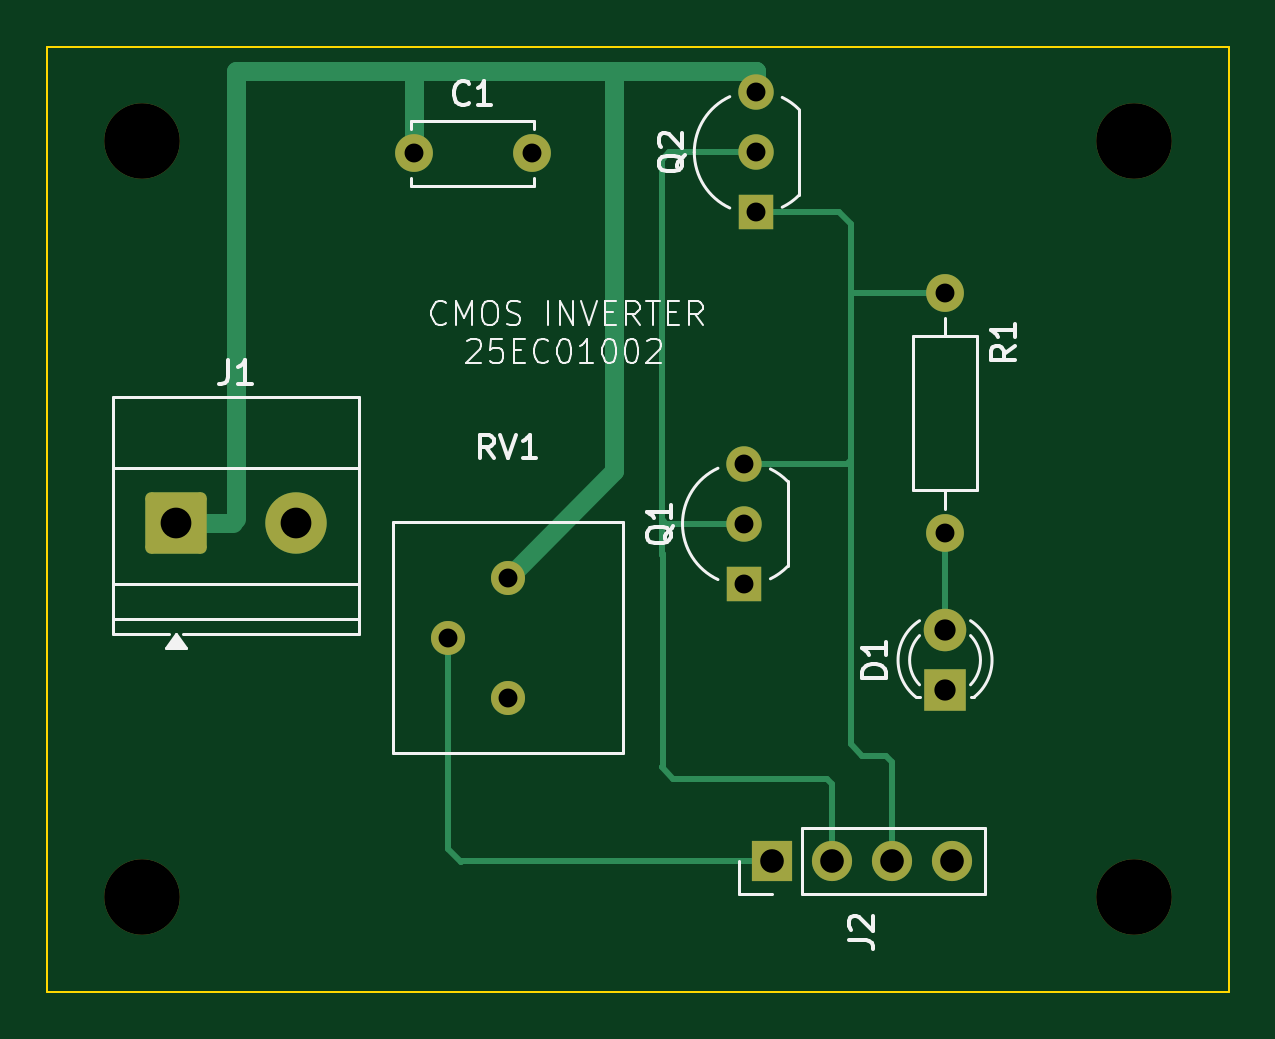
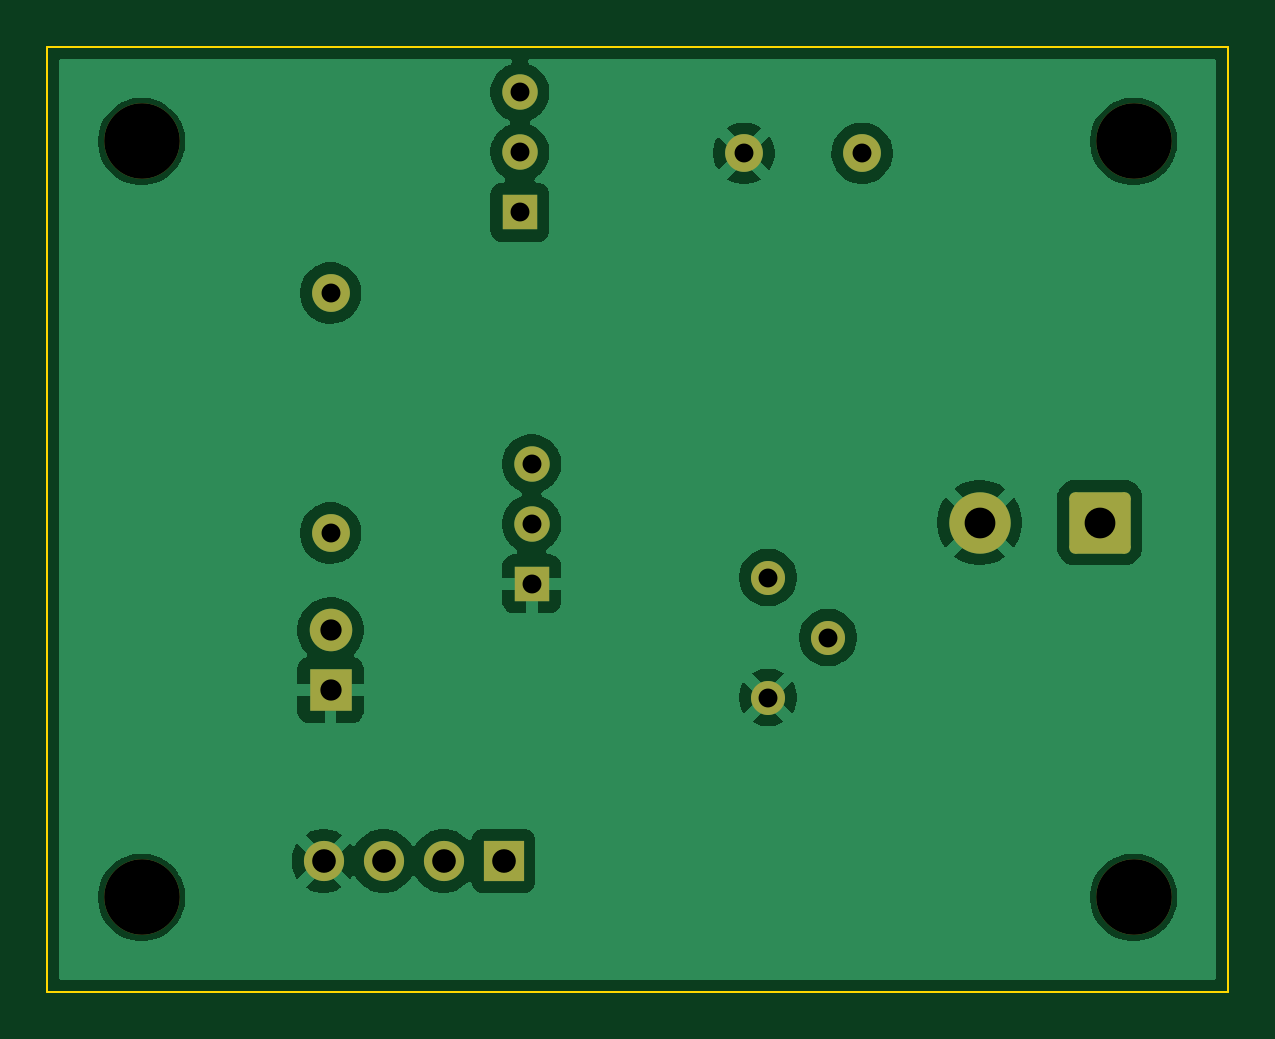
Circuit board: 11 layer files. Board 50.0 x 40.0 mm.
- bottom_copper: 25EC01002_INV-B_Cu.gbr (45646 bytes)
- bottom_mask: 25EC01002_INV-B_Mask.gbr (2308 bytes)
- paste: 25EC01002_INV-B_Paste.gbr (458 bytes)
- bottom_silk: 25EC01002_INV-B_Silkscreen.gbr (459 bytes)
- outline: 25EC01002_INV-Edge_Cuts.gbr (615 bytes)
- top_copper: 25EC01002_INV-F_Cu.gbr (5665 bytes)
- top_mask: 25EC01002_INV-F_Mask.gbr (2308 bytes)
- paste: 25EC01002_INV-F_Paste.gbr (458 bytes)
- top_silk: 25EC01002_INV-F_Silkscreen.gbr (21798 bytes)
- drill: 25EC01002_INV-NPTH.drl (382 bytes)
- drill: 25EC01002_INV-PTH.drl (834 bytes)

=== bottom_copper: 25EC01002_INV-B_Cu.gbr (45646 bytes, source omitted) ===
=== bottom_mask: 25EC01002_INV-B_Mask.gbr (2308 bytes, source withheld) ===
=== paste: 25EC01002_INV-B_Paste.gbr ===
%TF.GenerationSoftware,KiCad,Pcbnew,10.0.7*%
%TF.CreationDate,2026-11-15T17:34:27+05:30*%
%TF.ProjectId,25EC01002_INV,32354543-3031-4303-9032-5f494e562e6b,rev?*%
%TF.SameCoordinates,Original*%
%TF.FileFunction,Paste,Bot*%
%TF.FilePolarity,Positive*%
%FSLAX46Y46*%
G04 Gerber Fmt 4.6, Leading zero omitted, Abs format (unit mm)*
G04 Created by KiCad (PCBNEW 10.0.7) date 2026-11-15 17:34:27*
%MOMM*%
%LPD*%
G01*
G04 APERTURE LIST*
G04 APERTURE END LIST*
M02*

=== bottom_silk: 25EC01002_INV-B_Silkscreen.gbr ===
%TF.GenerationSoftware,KiCad,Pcbnew,10.0.7*%
%TF.CreationDate,2026-11-15T17:34:28+05:30*%
%TF.ProjectId,25EC01002_INV,32354543-3031-4303-9032-5f494e562e6b,rev?*%
%TF.SameCoordinates,Original*%
%TF.FileFunction,Legend,Bot*%
%TF.FilePolarity,Positive*%
%FSLAX46Y46*%
G04 Gerber Fmt 4.6, Leading zero omitted, Abs format (unit mm)*
G04 Created by KiCad (PCBNEW 10.0.7) date 2026-11-15 17:34:28*
%MOMM*%
%LPD*%
G01*
G04 APERTURE LIST*
G04 APERTURE END LIST*
M02*

=== outline: 25EC01002_INV-Edge_Cuts.gbr ===
%TF.GenerationSoftware,KiCad,Pcbnew,10.0.7*%
%TF.CreationDate,2026-11-15T17:34:28+05:30*%
%TF.ProjectId,25EC01002_INV,32354543-3031-4303-9032-5f494e562e6b,rev?*%
%TF.SameCoordinates,Original*%
%TF.FileFunction,Profile,NP*%
%FSLAX46Y46*%
G04 Gerber Fmt 4.6, Leading zero omitted, Abs format (unit mm)*
G04 Created by KiCad (PCBNEW 10.0.7) date 2026-11-15 17:34:28*
%MOMM*%
%LPD*%
G01*
G04 APERTURE LIST*
%TA.AperFunction,Profile*%
%ADD10C,0.100000*%
%TD*%
G04 APERTURE END LIST*
D10*
X100000000Y-80000000D02*
X150000000Y-80000000D01*
X150000000Y-120000000D01*
X100000000Y-120000000D01*
X100000000Y-80000000D01*
M02*

=== top_copper: 25EC01002_INV-F_Cu.gbr ===
%TF.GenerationSoftware,KiCad,Pcbnew,10.0.7*%
%TF.CreationDate,2026-11-15T17:34:27+05:30*%
%TF.ProjectId,25EC01002_INV,32354543-3031-4303-9032-5f494e562e6b,rev?*%
%TF.SameCoordinates,Original*%
%TF.FileFunction,Copper,L1,Top*%
%TF.FilePolarity,Positive*%
%FSLAX46Y46*%
G04 Gerber Fmt 4.6, Leading zero omitted, Abs format (unit mm)*
G04 Created by KiCad (PCBNEW 10.0.7) date 2026-11-15 17:34:27*
%MOMM*%
%LPD*%
G01*
G04 APERTURE LIST*
G04 Aperture macros list*
%AMRoundRect*
0 Rectangle with rounded corners*
0 $1 Rounding radius*
0 $2 $3 $4 $5 $6 $7 $8 $9 X,Y pos of 4 corners*
0 Add a 4 corners polygon primitive as box body*
4,1,4,$2,$3,$4,$5,$6,$7,$8,$9,$2,$3,0*
0 Add four circle primitives for the rounded corners*
1,1,$1+$1,$2,$3*
1,1,$1+$1,$4,$5*
1,1,$1+$1,$6,$7*
1,1,$1+$1,$8,$9*
0 Add four rect primitives between the rounded corners*
20,1,$1+$1,$2,$3,$4,$5,0*
20,1,$1+$1,$4,$5,$6,$7,0*
20,1,$1+$1,$6,$7,$8,$9,0*
20,1,$1+$1,$8,$9,$2,$3,0*%
G04 Aperture macros list end*
%TA.AperFunction,ComponentPad*%
%ADD10R,1.500000X1.500000*%
%TD*%
%TA.AperFunction,ComponentPad*%
%ADD11C,1.500000*%
%TD*%
%TA.AperFunction,ComponentPad*%
%ADD12C,1.600000*%
%TD*%
%TA.AperFunction,ComponentPad*%
%ADD13R,1.800000X1.800000*%
%TD*%
%TA.AperFunction,ComponentPad*%
%ADD14C,1.800000*%
%TD*%
%TA.AperFunction,ComponentPad*%
%ADD15RoundRect,0.250000X-1.050000X-1.050000X1.050000X-1.050000X1.050000X1.050000X-1.050000X1.050000X0*%
%TD*%
%TA.AperFunction,ComponentPad*%
%ADD16C,2.600000*%
%TD*%
%TA.AperFunction,ComponentPad*%
%ADD17C,1.440000*%
%TD*%
%TA.AperFunction,ComponentPad*%
%ADD18R,1.700000X1.700000*%
%TD*%
%TA.AperFunction,ComponentPad*%
%ADD19C,1.700000*%
%TD*%
%TA.AperFunction,Conductor*%
%ADD20C,0.250000*%
%TD*%
%TA.AperFunction,Conductor*%
%ADD21C,0.800000*%
%TD*%
G04 APERTURE END LIST*
D10*
%TO.P,Q2,1,D_1*%
%TO.N,/VOUT*%
X129985000Y-87000000D03*
D11*
%TO.P,Q2,2,G_2*%
%TO.N,/VIN*%
X129985000Y-84460000D03*
%TO.P,Q2,3,S_3*%
%TO.N,+5V*%
X129985000Y-81920000D03*
%TD*%
D10*
%TO.P,Q1,1,S_1*%
%TO.N,GND*%
X129485000Y-102730000D03*
D11*
%TO.P,Q1,2,G_2*%
%TO.N,/VIN*%
X129485000Y-100190000D03*
%TO.P,Q1,3,D_3*%
%TO.N,/VOUT*%
X129485000Y-97650000D03*
%TD*%
D12*
%TO.P,C1,1*%
%TO.N,+5V*%
X115500000Y-84500000D03*
%TO.P,C1,2*%
%TO.N,GND*%
X120500000Y-84500000D03*
%TD*%
D13*
%TO.P,D1,1,K_1*%
%TO.N,GND*%
X138000000Y-107230000D03*
D14*
%TO.P,D1,2,A_2*%
%TO.N,Net-(D1-A)*%
X138000000Y-104690000D03*
%TD*%
D12*
%TO.P,R1,1*%
%TO.N,/VOUT*%
X138000000Y-90420000D03*
%TO.P,R1,2*%
%TO.N,Net-(D1-A)*%
X138000000Y-100580000D03*
%TD*%
D15*
%TO.P,J1,1,Pin_1_1*%
%TO.N,+5V*%
X105440000Y-100132500D03*
D16*
%TO.P,J1,2,Pin_2_2*%
%TO.N,GND*%
X110520000Y-100132500D03*
%TD*%
D17*
%TO.P,RV1,1,1_1*%
%TO.N,+5V*%
X119485000Y-102460000D03*
%TO.P,RV1,2,2_2*%
%TO.N,/POT_W*%
X116945000Y-105000000D03*
%TO.P,RV1,3,3_3*%
%TO.N,GND*%
X119485000Y-107540000D03*
%TD*%
D18*
%TO.P,J2,1,Pin_1_1*%
%TO.N,/POT_W*%
X130675000Y-114460000D03*
D19*
%TO.P,J2,2,Pin_2_2*%
%TO.N,/VIN*%
X133215000Y-114460000D03*
%TO.P,J2,3,Pin_3_3*%
%TO.N,/VOUT*%
X135755000Y-114460000D03*
%TO.P,J2,4,Pin_4_4*%
%TO.N,GND*%
X138295000Y-114460000D03*
%TD*%
%TO.N,/VIN*%
D20*
X126317500Y-84460000D02*
X126000000Y-84777500D01*
X129985000Y-84460000D02*
X126317500Y-84460000D01*
X126000000Y-100000000D02*
X126000000Y-84777500D01*
%TO.N,+5V*%
D21*
X129985000Y-81015000D02*
X130000000Y-81000000D01*
X129985000Y-81920000D02*
X129985000Y-81015000D01*
%TO.N,/VIN*%
D20*
X126190000Y-100190000D02*
X126000000Y-100000000D01*
X129485000Y-100190000D02*
X126190000Y-100190000D01*
X126000000Y-100000000D02*
X126000000Y-101500000D01*
%TO.N,/VOUT*%
X133850000Y-97650000D02*
X134000000Y-97500000D01*
X129485000Y-97650000D02*
X133850000Y-97650000D01*
X134000000Y-97500000D02*
X134000000Y-100000000D01*
%TO.N,+5V*%
X108000000Y-100000000D02*
X107867500Y-100132500D01*
X130000000Y-81000000D02*
X115500000Y-81000000D01*
D21*
X115500000Y-81000000D02*
X115500000Y-84500000D01*
X112500000Y-81000000D02*
X108000000Y-81000000D01*
X107867500Y-100132500D02*
X105440000Y-100132500D01*
X108000000Y-81000000D02*
X108000000Y-100000000D01*
X124000000Y-81000000D02*
X124000000Y-97945000D01*
D20*
X115500000Y-81000000D02*
X124000000Y-81000000D01*
X124000000Y-81000000D02*
X130000000Y-81000000D01*
D21*
X124000000Y-97945000D02*
X119485000Y-102460000D01*
X130000000Y-81000000D02*
X112500000Y-81000000D01*
%TO.N,/VOUT*%
D20*
X138000000Y-90420000D02*
X134080000Y-90420000D01*
X129985000Y-87000000D02*
X133500000Y-87000000D01*
X138000000Y-90420000D02*
X138420000Y-90420000D01*
X134000000Y-87500000D02*
X134000000Y-90500000D01*
X133500000Y-87000000D02*
X134000000Y-87500000D01*
X135500000Y-110000000D02*
X135755000Y-110255000D01*
X135755000Y-110255000D02*
X135755000Y-114460000D01*
X134500000Y-110000000D02*
X135500000Y-110000000D01*
X138420000Y-90420000D02*
X138500000Y-90500000D01*
X134000000Y-100000000D02*
X134000000Y-109500000D01*
X134000000Y-90500000D02*
X134000000Y-97500000D01*
X134080000Y-90420000D02*
X134000000Y-90500000D01*
X134000000Y-109500000D02*
X134500000Y-110000000D01*
%TO.N,/VIN*%
X126500000Y-111000000D02*
X133000000Y-111000000D01*
X133215000Y-111215000D02*
X133215000Y-114460000D01*
X126040000Y-110460000D02*
X126000000Y-110500000D01*
X126000000Y-110500000D02*
X126500000Y-111000000D01*
X126000000Y-101500000D02*
X126040000Y-101460000D01*
X133000000Y-111000000D02*
X133215000Y-111215000D01*
X126040000Y-101460000D02*
X126040000Y-110460000D01*
%TO.N,Net-(D1-A)*%
X138000000Y-104690000D02*
X138000000Y-100580000D01*
%TO.N,/POT_W*%
X116945000Y-113945000D02*
X117500000Y-114500000D01*
X117500000Y-114500000D02*
X117540000Y-114460000D01*
X116945000Y-105000000D02*
X116945000Y-113945000D01*
X117540000Y-114460000D02*
X130675000Y-114460000D01*
%TD*%
M02*

=== top_mask: 25EC01002_INV-F_Mask.gbr (2308 bytes, source withheld) ===
=== paste: 25EC01002_INV-F_Paste.gbr ===
%TF.GenerationSoftware,KiCad,Pcbnew,10.0.7*%
%TF.CreationDate,2026-11-15T17:34:27+05:30*%
%TF.ProjectId,25EC01002_INV,32354543-3031-4303-9032-5f494e562e6b,rev?*%
%TF.SameCoordinates,Original*%
%TF.FileFunction,Paste,Top*%
%TF.FilePolarity,Positive*%
%FSLAX46Y46*%
G04 Gerber Fmt 4.6, Leading zero omitted, Abs format (unit mm)*
G04 Created by KiCad (PCBNEW 10.0.7) date 2026-11-15 17:34:27*
%MOMM*%
%LPD*%
G01*
G04 APERTURE LIST*
G04 APERTURE END LIST*
M02*

=== top_silk: 25EC01002_INV-F_Silkscreen.gbr (21798 bytes, source omitted) ===
=== drill: 25EC01002_INV-NPTH.drl ===
M48
; DRILL file KiCad 10.0.7 date 2026-11-15T17:34:33
; FORMAT={-:-/ absolute / metric / decimal}
; #@! TF.CreationDate,2026-11-15T17:34:33+05:30
; #@! TF.GenerationSoftware,Kicad,Pcbnew,10.0.7
; #@! TF.FileFunction,NonPlated,1,2,NPTH
FMAT,2
METRIC
; #@! TA.AperFunction,NonPlated,NPTH,ComponentDrill
T1C3.200
%
G90
G05
T1
X104.0Y-84.0
X104.0Y-116.0
X146.0Y-84.0
X146.0Y-116.0
M30

=== drill: 25EC01002_INV-PTH.drl ===
M48
; DRILL file KiCad 10.0.7 date 2026-11-15T17:34:33
; FORMAT={-:-/ absolute / metric / decimal}
; #@! TF.CreationDate,2026-11-15T17:34:33+05:30
; #@! TF.GenerationSoftware,Kicad,Pcbnew,10.0.7
; #@! TF.FileFunction,Plated,1,2,PTH
FMAT,2
METRIC
; #@! TA.AperFunction,Plated,PTH,ComponentDrill
T1C0.800
; #@! TA.AperFunction,Plated,PTH,ComponentDrill
T2C0.900
; #@! TA.AperFunction,Plated,PTH,ComponentDrill
T3C1.000
; #@! TA.AperFunction,Plated,PTH,ComponentDrill
T4C1.300
%
G90
G05
T1
X115.5Y-84.5
X116.945Y-105.0
X119.485Y-102.46
X119.485Y-107.54
X120.5Y-84.5
X129.485Y-97.65
X129.485Y-100.19
X129.485Y-102.73
X129.985Y-81.92
X129.985Y-84.46
X129.985Y-87.0
X138.0Y-90.42
X138.0Y-100.58
T2
X138.0Y-104.69
X138.0Y-107.23
T3
X130.675Y-114.46
X133.215Y-114.46
X135.755Y-114.46
X138.295Y-114.46
T4
X105.44Y-100.132
X110.52Y-100.132
M30
